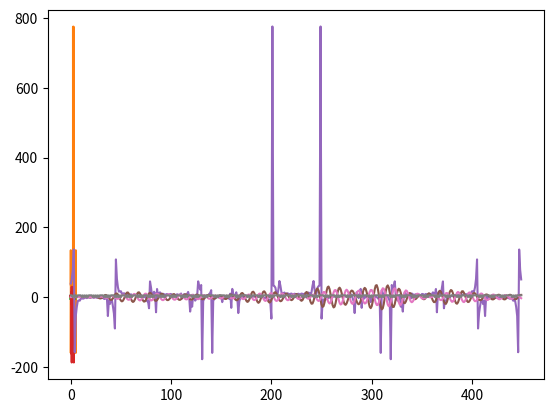

Recreate this plot in Python.
# [redacted]

#Librerias
from scipy import signal
import numpy as np
import scipy
import matplotlib.pyplot as plt
from scipy.signal import butter, lfilter

#Funciones de filtro
def butter_bandpass(lowcut, highcut, fs, order=5):
    nyq = 0.5 * fs
    low = lowcut / nyq
    high = highcut / nyq
    b, a = butter(order, [low, high], btype='band')
    return b, a

def butter_bandpass_filter(data, lowcut, highcut, fs, order=5):
    b, a = butter_bandpass(lowcut, highcut, fs, order=order)
    y = lfilter(b, a, data)
    return y
def butter_lowpass(cutoff, fs, order=5):
    nyq = 0.5 * fs
    normal_cutoff = cutoff / nyq
    b, a = butter(order, normal_cutoff, btype='low', analog=False)
    return b, a

def butter_lowpass_filter(data, cutoff, fs, order=5):
    b, a = butter_lowpass(cutoff, fs, order=order)
    y = lfilter(b, a, data)
    return y

#Senal 1
t = np.linspace(0, 5, 450)
s1 = 2.5*signal.square(2 * np.pi * 400 * t, 0.7)+2.5
plt.plot(t, s1)
plt.show()
sc1 = np.cos(t*20000)
fff1 = s1*sc1
fourier1 =  scipy.fftpack.fft(fff1)
plt.plot(t, fourier1)
plt.show()

#Senal 2
triang = np.linspace(-0.5, 4.5,450)
s2 =  5*signal.sawtooth(2 * np.pi * 450 * triang, 0.5)
plt.plot(triang, s2)
plt.show()
sc2 = np.cos(triang*300000)
fff2 = s2*sc2
fourier2 =  scipy.fftpack.fft(fff2)
plt.plot(triang, fourier2)
plt.show()

#Senales moduladas y sumadas
sumadas = fourier1 + fourier2
plt.plot(sumadas)
plt.show()

w = np.linspace(0.01,5,450)
L =100000000
C = 0.0000005
R = 1600

#Filtro pasabanda
xl = w*L
xc = 1/w*C
invz = 1/R + 1/xl+1/xc
z= 1/invz
#z = scipy.sqrt(1/((1/R)*(1/R) + (1/xl - 1/xc)*(1/xl - 1/xc)))
H = butter_bandpass_filter(sumadas, 400, 500, 5000)
plt.plot(H)

#plt.show()
supuesta_recuperacion = butter_lowpass_filter(H, 450, 5000)
plt.plot(supuesta_recuperacion)
plt.plot(s1)
plt.show()

'''
filtrada = scipy.signal.convolve(sumadas, H)
plt.plot(filtrada)
plt.show()
'''
